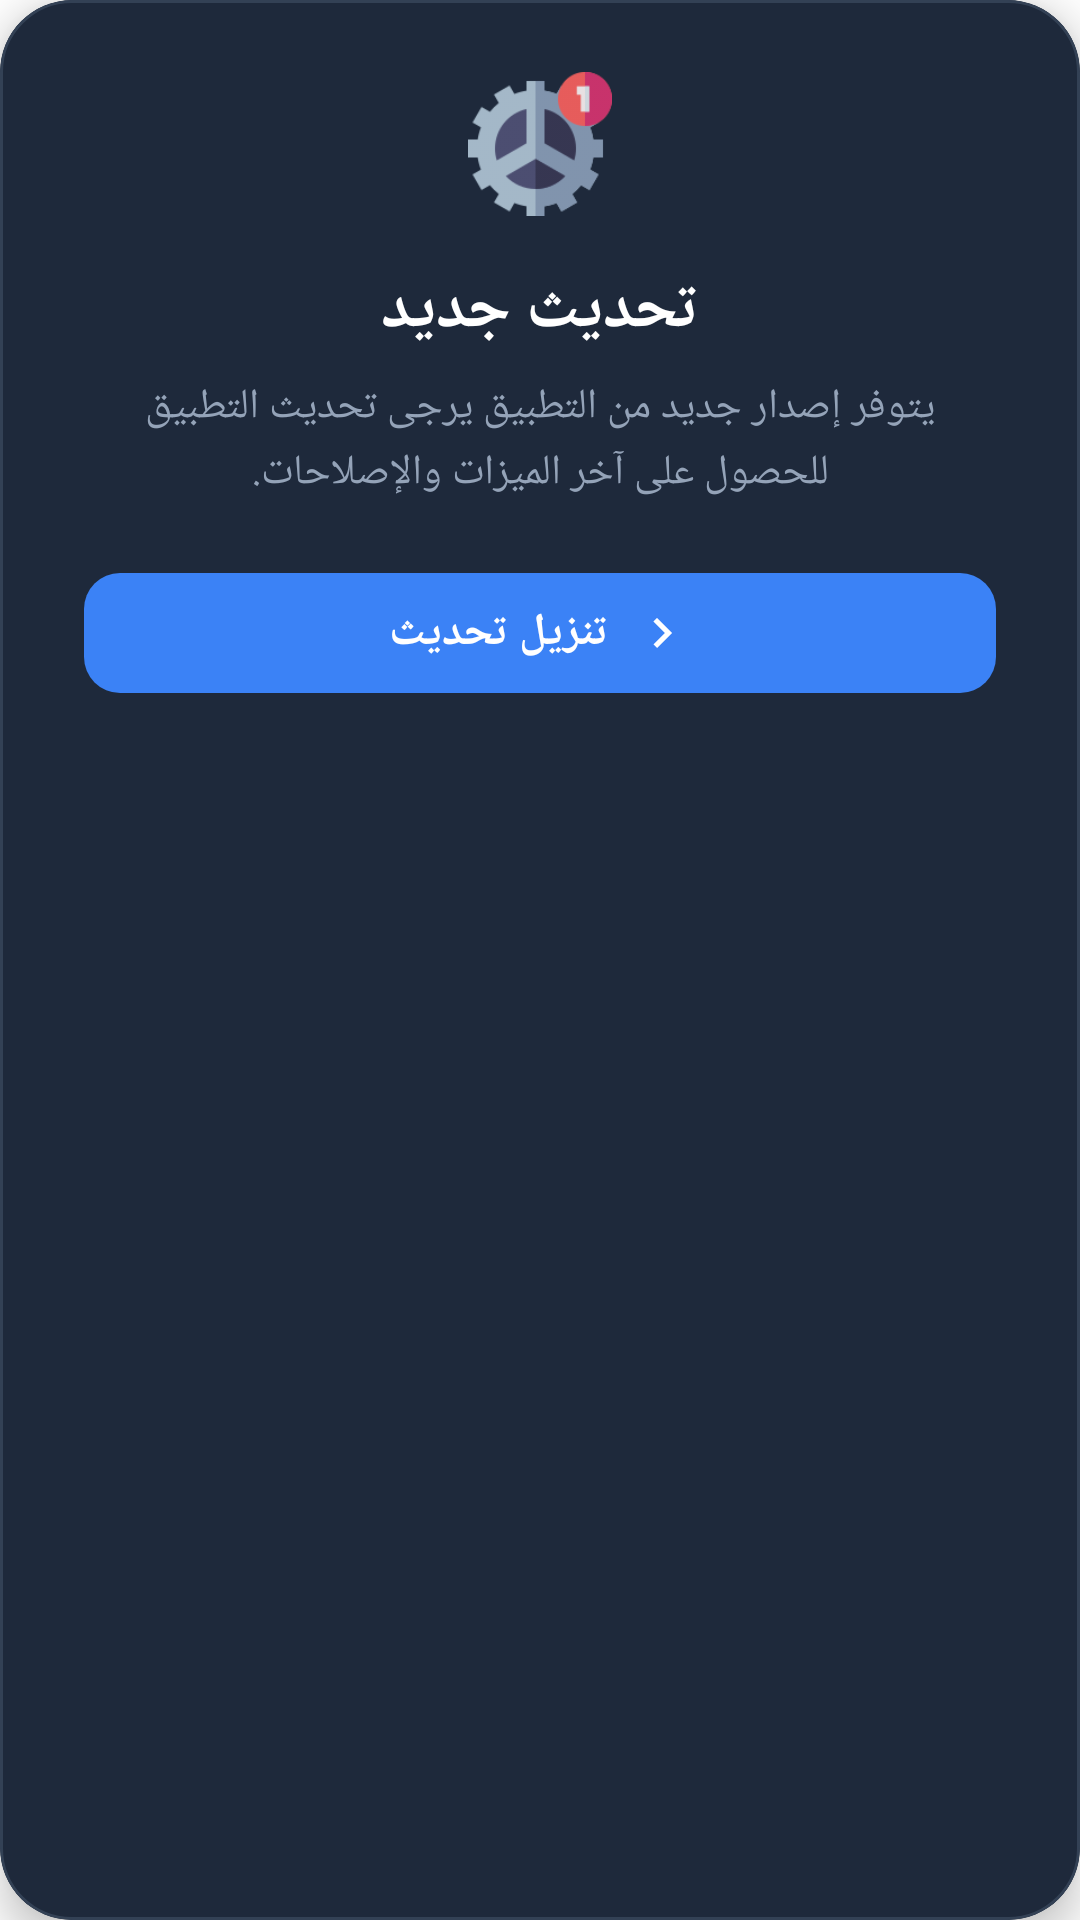

Layout XML and referenced resources for this Android screen:
<!-- AndroidManifest.xml: application theme Theme.WiFiScanner -->
<!-- res/layout/popup_update.xml -->
<?xml version="1.0" encoding="utf-8"?>

<com.google.android.material.card.MaterialCardView xmlns:android="http://schemas.android.com/apk/res/android" xmlns:app="http://schemas.android.com/apk/res-auto"
    android:layout_width="match_parent"
    android:layout_height="wrap_content"
    android:layout_margin="20dp"
    app:cardBackgroundColor="#1e293b"
    app:cardCornerRadius="24dp"
    app:cardElevation="8dp"
    app:strokeColor="#334155"
    app:strokeWidth="1dp">
    <androidx.constraintlayout.widget.ConstraintLayout
        android:paddingLeft="28dp"
        android:paddingTop="24dp"
        android:paddingRight="28dp"
        android:paddingBottom="24dp"
        android:layout_width="match_parent"
        android:layout_height="wrap_content"
        android:paddingHorizontal="28dp">
        <ImageView
            android:id="@+id/icon_update"
            android:layout_width="48dp"
            android:layout_height="48dp"
            android:src="@drawable/newupdate"
            android:scaleType="fitCenter"
            android:alpha="0.9"
            app:layout_constraintEnd_toEndOf="parent"
            app:layout_constraintStart_toStartOf="parent"
            app:layout_constraintTop_toTopOf="parent"/>
        <TextView
            android:textSize="22sp"
            android:textStyle="bold"
            android:textColor="#ffffff"
            android:gravity="center"
            android:id="@+id/title_update"
            android:layout_width="0dp"
            android:layout_height="wrap_content"
            android:layout_marginTop="16dp"
            android:text="تحديث جديد"
            android:fontFamily="@font/tajwal"
            android:letterSpacing="-0.01"
            app:layout_constraintEnd_toEndOf="parent"
            app:layout_constraintStart_toStartOf="parent"
            app:layout_constraintTop_toBottomOf="@+id/icon_update"/>
        <TextView
            android:textSize="14sp"
            android:textColor="#94a3b8"
            android:gravity="center"
            android:id="@+id/message_update"
            android:layout_width="0dp"
            android:layout_height="wrap_content"
            android:layout_marginTop="8dp"
            android:text="يتوفر إصدار جديد من التطبيق يرجى تحديث التطبيق للحصول على آخر الميزات والإصلاحات."
            android:lineSpacingExtra="3dp"
            android:fontFamily="@font/tajwal"
            app:layout_constraintEnd_toEndOf="parent"
            app:layout_constraintStart_toStartOf="parent"
            app:layout_constraintTop_toBottomOf="@+id/title_update"/>
        <com.google.android.material.button.MaterialButton
            android:textSize="15sp"
            android:textStyle="bold"
            android:textColor="#ffffff"
            android:id="@+id/btn_download_update"
            android:layout_width="0dp"
            android:layout_height="48dp"
            android:layout_marginTop="20dp"
            android:text="تنزيل تحديث"
            android:textAllCaps="false"
            android:fontFamily="@font/tajwal"
            android:letterSpacing="0"
            app:backgroundTint="#3b82f6"
            app:cornerRadius="12dp"
            app:elevation="0dp"
            app:icon="@drawable/ic_arrow_right"
            app:iconGravity="textEnd"
            app:iconPadding="8dp"
            app:iconSize="20dp"
            app:iconTint="#ffffff"
            app:layout_constraintEnd_toEndOf="parent"
            app:layout_constraintStart_toStartOf="parent"
            app:layout_constraintTop_toBottomOf="@+id/message_update"
            app:rippleColor="#ffffff"
            style="@style/Widget.Material3.Button"/>
    </androidx.constraintlayout.widget.ConstraintLayout>
</com.google.android.material.card.MaterialCardView>
<!-- resources referenced by this layout -->
<resources>
  <!-- drawable ic_arrow_right (drawable) -->
  <?xml version="1.0" encoding="utf-8"?>
  
  <vector xmlns:android="http://schemas.android.com/apk/res/android"
      android:tint="?attr/colorControlNormal"
      android:height="24dp"
      android:width="24dp"
      android:viewportWidth="24"
      android:viewportHeight="24">
      <path
          android:fillColor="@android:color/white"
          android:pathData="M10,6L8.59,7.41 13.17,12l-4.58,4.59L10,18l6,-6z"/>
  </vector>
  <!-- drawable newupdate: png bitmap (drawable, 6239 bytes) -->
  <style name="Theme.WiFiScanner" parent="@style/Theme.MaterialComponents.DayNight.NoActionBar" />
</resources>
